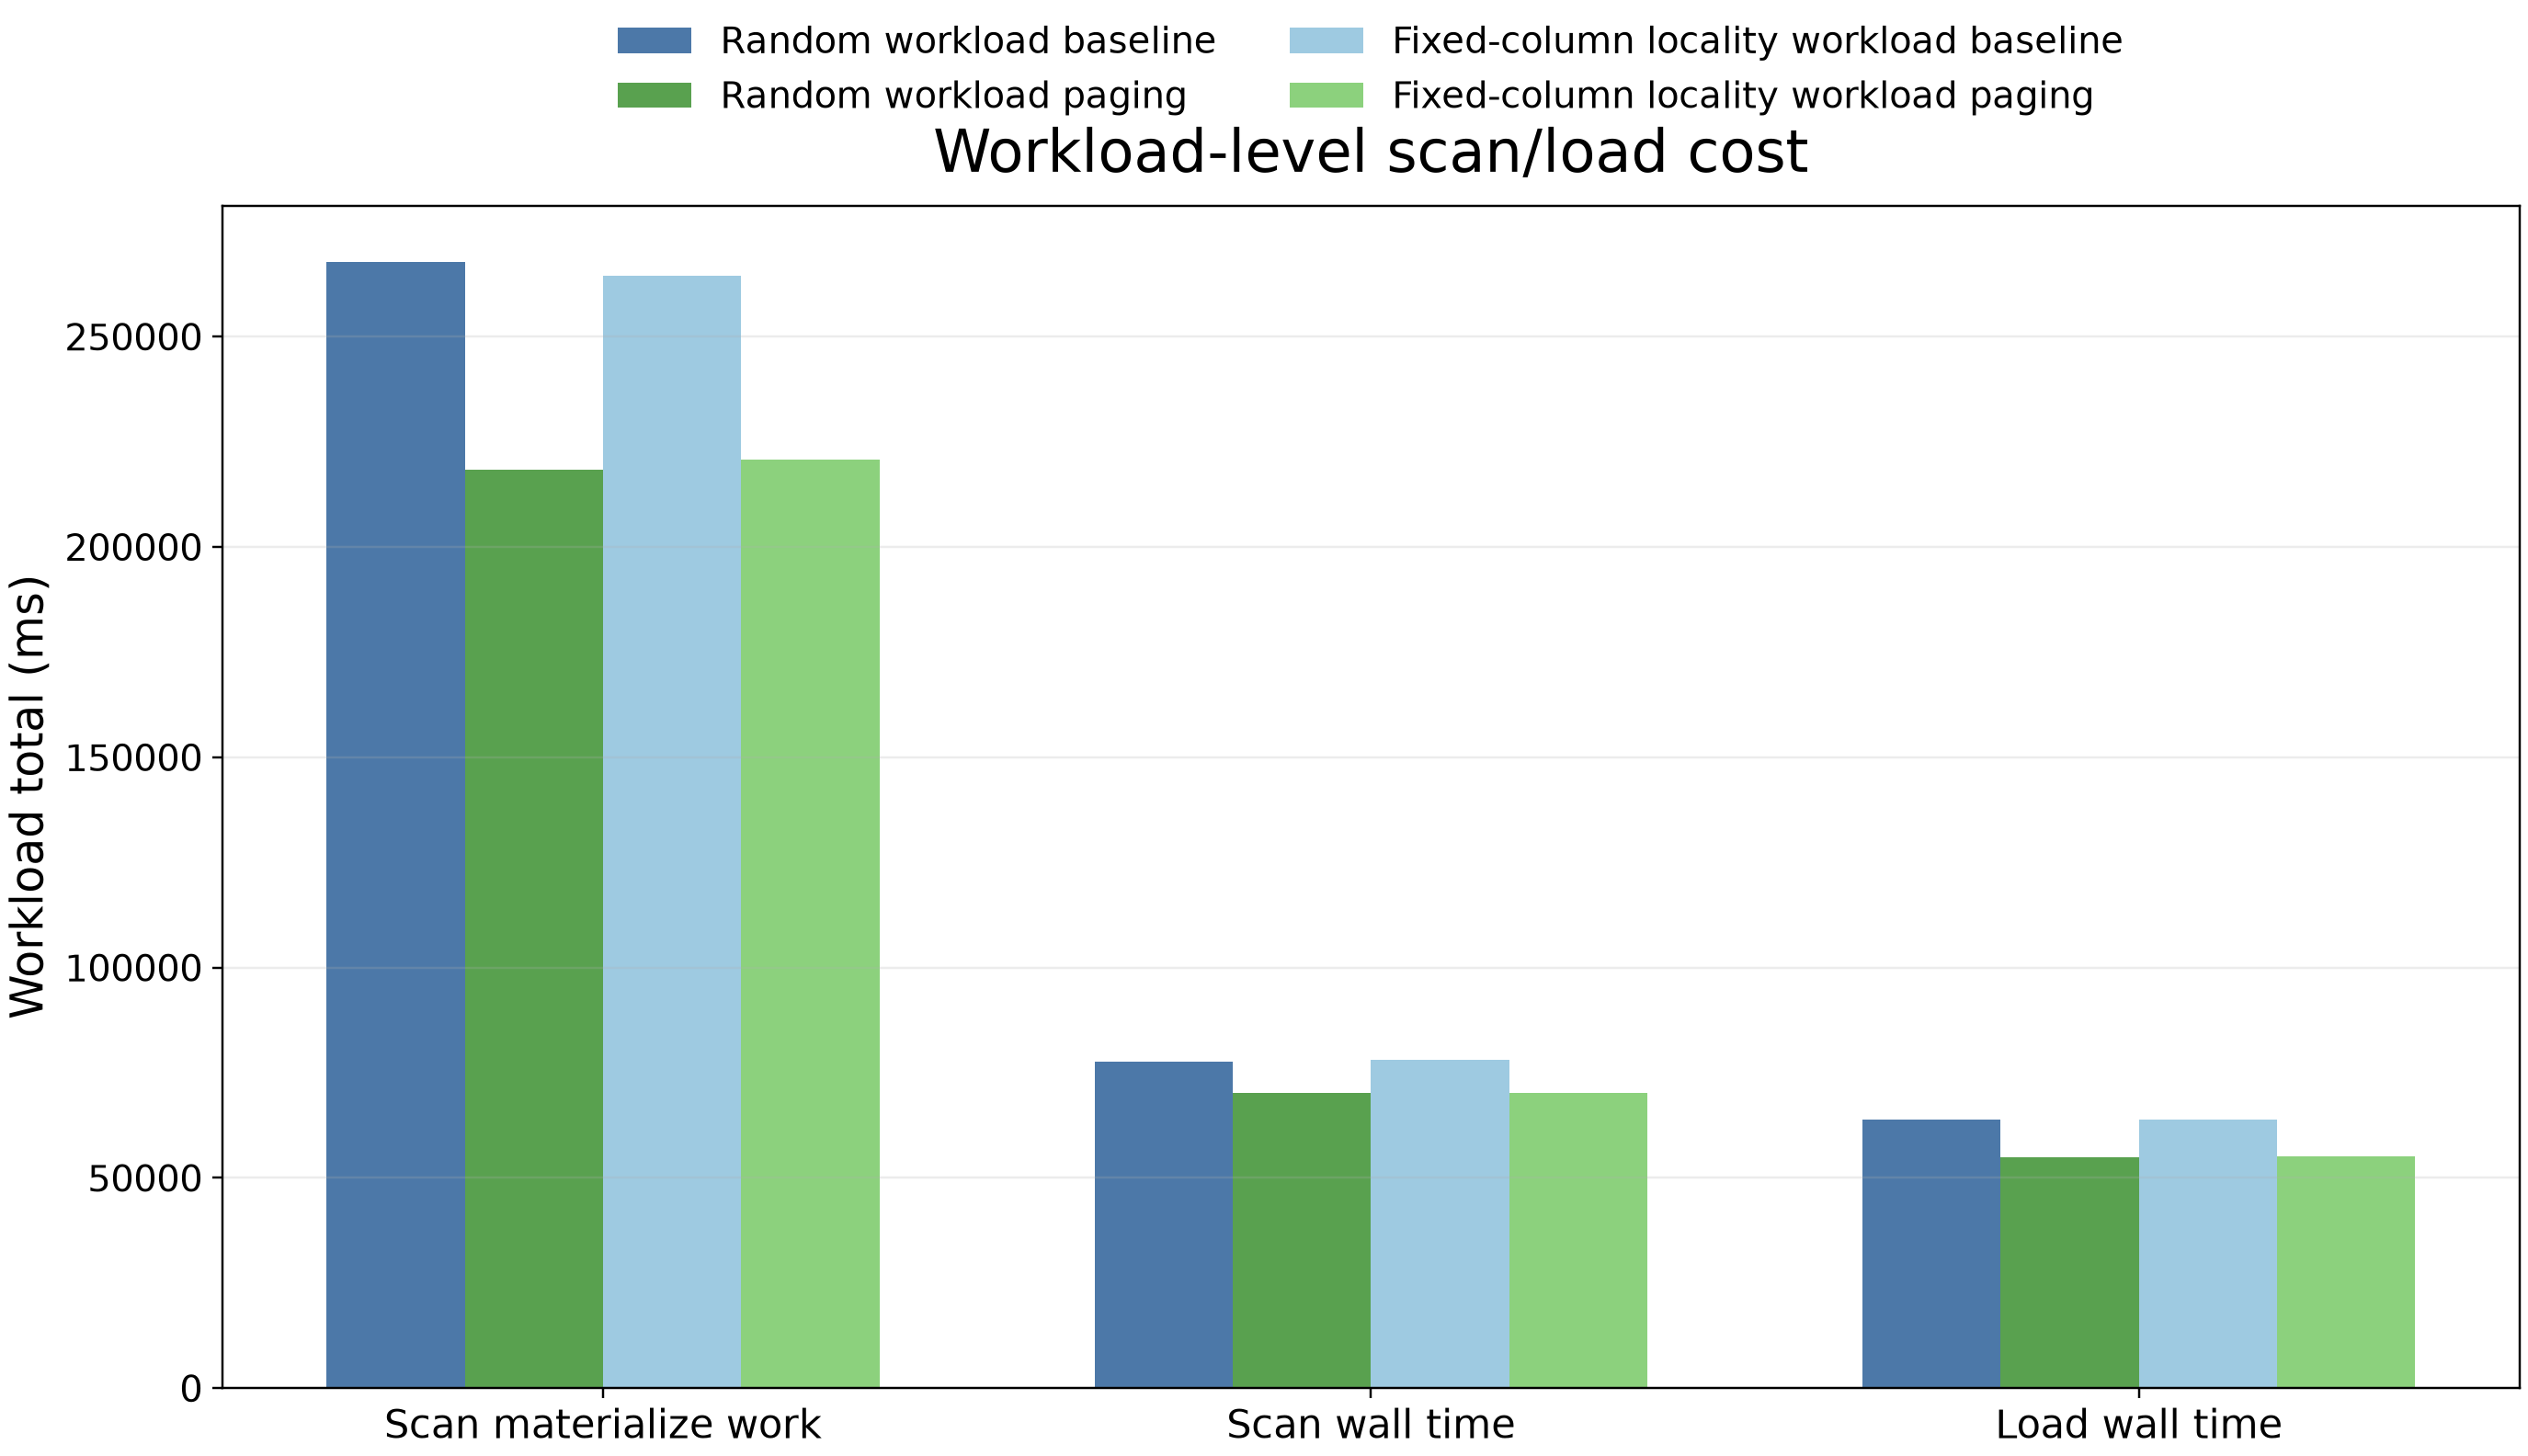

Data behind this chart, as committed beside it:
workload, metric, label, baseline_ms, paging_ms, saved_ms, reduction_ratio
Random workload, scan_materialize_work_ms, Scan materialize work, 267777, 218329, 49449, 0.1847
Random workload, scan_wall_ms, Scan wall time, 77673, 70281, 7392, 0.09516
Random workload, load_ms, Load wall time, 63810, 54907, 8903, 0.1395
Fixed-column locality workload, scan_materialize_work_ms, Scan materialize work, 264357, 220771, 43586, 0.1649
Fixed-column locality workload, scan_wall_ms, Scan wall time, 78006, 70199, 7807, 0.1001
Fixed-column locality workload, load_ms, Load wall time, 63830, 55199, 8630, 0.1352
